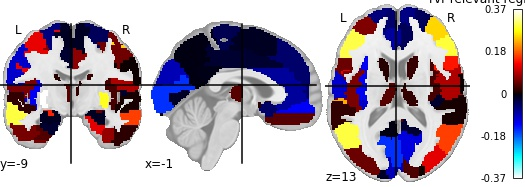

Source data for this figure (header and first rows):
, region, feat_importance
0, Precentral_L, 0.1235
1, Precentral_R, 0.05503
2, Frontal_Sup_L, -0.06181
3, Frontal_Sup_R, -0.04339
4, Frontal_Sup_Orb_L, -0.02385
5, Frontal_Sup_Orb_R, 0.08126
6, Frontal_Mid_L, 0.06454
7, Frontal_Mid_R, 0.2522
8, Frontal_Mid_Orb_L, -0.2943
9, Frontal_Mid_Orb_R, -0.2155
10, Frontal_Inf_Oper_L, 0.05435
11, Frontal_Inf_Oper_R, 0.1462
12, Frontal_Inf_Tri_L, 0.3014
13, Frontal_Inf_Tri_R, 0.2945
14, Frontal_Inf_Orb_L, 0.01145
15, Frontal_Inf_Orb_R, 0.07121
16, Rolandic_Oper_L, 0.06145
17, Rolandic_Oper_R, 0.09211
18, Supp_Motor_Area_L, -0.01189
19, Supp_Motor_Area_R, -0.01291
20, Olfactory_L, -0.05029
21, Olfactory_R, 0.06028
22, Frontal_Sup_Medial_L, -0.05375
23, Frontal_Sup_Medial_R, -0.06759
24, Frontal_Med_Orb_L, -0.1317
25, Frontal_Med_Orb_R, -0.1027
26, Rectus_L, 0.04255
27, Rectus_R, 0.2963
28, Insula_L, -0.1301
29, Insula_R, 0.0328
30, Cingulum_Ant_L, -0.08056
31, Cingulum_Ant_R, -0.04236
32, Cingulum_Mid_L, -0.02142
33, Cingulum_Mid_R, 0.0708
34, Cingulum_Post_L, -0.007652
35, Cingulum_Post_R, 0.03523
36, Hippocampus_L, -0.01239
37, Hippocampus_R, -0.01366
38, ParaHippocampal_L, -0.02181
39, ParaHippocampal_R, 0.1202
40, Amygdala_L, 0.1503
41, Amygdala_R, 0.04981
42, Calcarine_L, -0.1596
43, Calcarine_R, -0.1176
44, Cuneus_L, -0.09285
45, Cuneus_R, 0.03579
46, Lingual_L, -0.01507
47, Lingual_R, -0.053
48, Occipital_Sup_L, -0.01695
49, Occipital_Sup_R, 0.003576
50, Occipital_Mid_L, 0.05287
51, Occipital_Mid_R, 0.121
52, Occipital_Inf_L, 0.03901
53, Occipital_Inf_R, 0.004513
54, Fusiform_L, 0.03848
55, Fusiform_R, 0.07518
56, Postcentral_L, -0.1055
57, Postcentral_R, 0.002755
58, Parietal_Sup_L, -0.08566
59, Parietal_Sup_R, -0.08234
... 30 more rows
